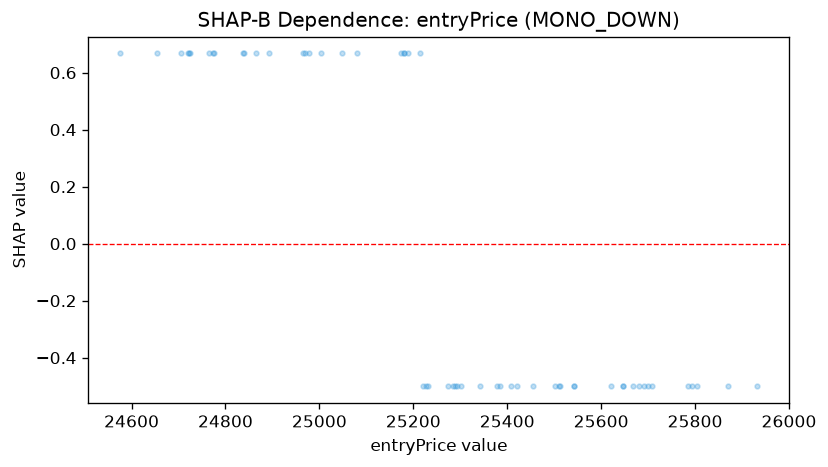

Source data for this figure (header and first rows):
feature_value, shap_value
24576, 0.6673
24978, 0.6673
24893, 0.6673
25002, 0.6673
24964, 0.6673
24970, 0.6673
25080, 0.6673
25049, 0.6673
25933, -0.5005
25804, -0.5005
25542, -0.5005
25502, -0.5005
25622, -0.5005
25690, -0.5005
25794, -0.5005
25227, -0.5005
25512, -0.5005
25543, -0.5005
25342, -0.5005
25275, -0.5005
25455, -0.5005
25384, -0.5005
25682, -0.5005
25786, -0.5005
25870, -0.5005
25646, -0.5005
25647, -0.5005
25510, -0.5005
25421, -0.5005
25284, -0.5005
25180, 0.6673
25379, -0.5005
25220, -0.5005
25231, -0.5005
25189, 0.6673
25215, 0.6673
25180, 0.6673
25175, 0.6673
25408, -0.5005
25708, -0.5005
25668, -0.5005
25700, -0.5005
25290, -0.5005
25294, -0.5005
25302, -0.5005
24654, 0.6673
24766, 0.6673
24772, 0.6673
24774, 0.6673
24866, 0.6673
24838, 0.6673
24839, 0.6673
24706, 0.6673
24726, 0.6673
24722, 0.6673
24720, 0.6673
